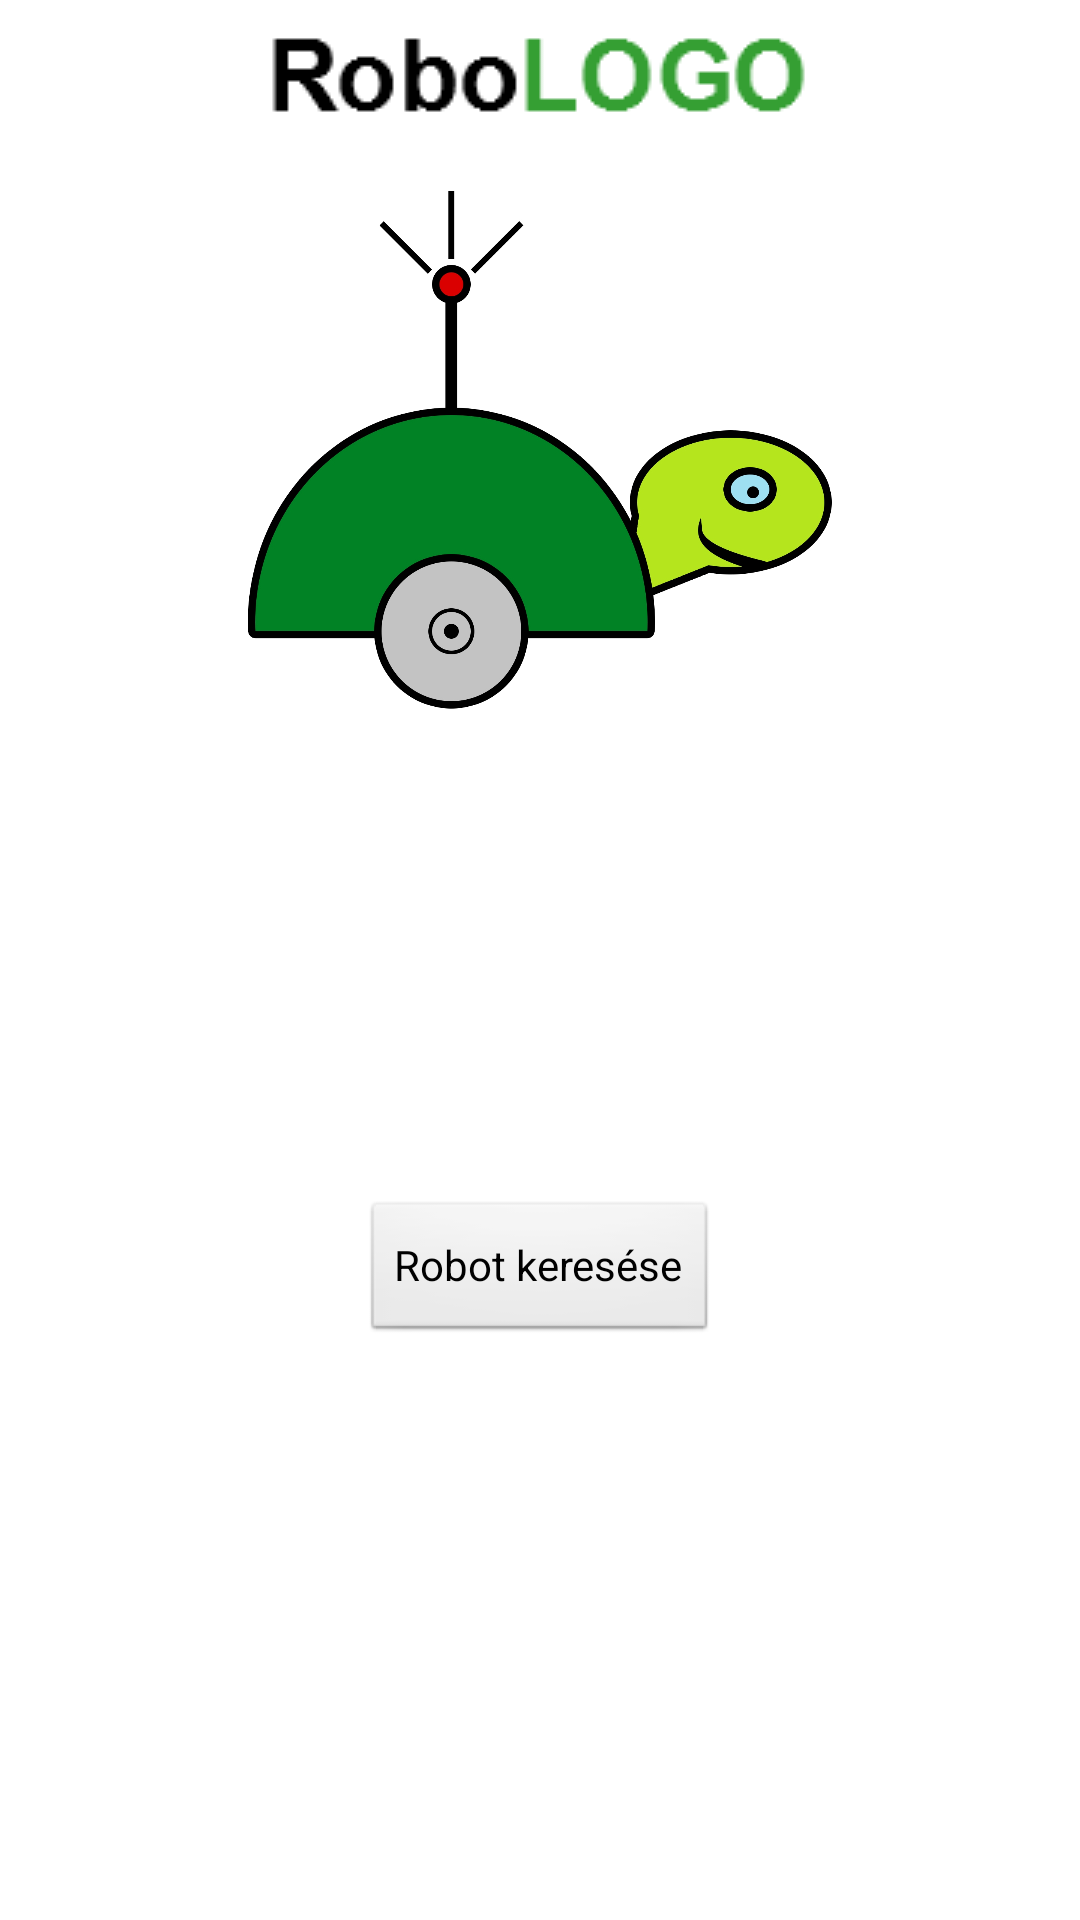

The Android layout XML behind this screen, and the referenced resources:
<!-- AndroidManifest.xml: application theme AppTheme -->
<!-- res/layout/activity_robo_logo.xml -->
<RelativeLayout xmlns:android="http://schemas.android.com/apk/res/android"
    xmlns:tools="http://schemas.android.com/tools"
    android:layout_width="match_parent"
    android:layout_height="match_parent"
    >

    <TextView
        android:id="@+id/tv_robot_status"
        android:layout_width="wrap_content"
        android:layout_height="wrap_content"
        android:layout_centerHorizontal="true"
        android:layout_marginTop="250dp"
        tools:context=".RoboLOGO" />
    
    
    <Button
    	android:id="@+id/btn_connect"
    	android:text="Robot keresése"
    	android:layout_centerHorizontal="true"
    	android:layout_marginTop="400dp"
    	android:layout_width="wrap_content"
    	android:layout_height="wrap_content"
    />
  
    <ProgressBar 
        android:id="@+id/progressbar"
        android:layout_width="wrap_content"
    	android:layout_height="wrap_content"
    	android:layout_marginTop="300dp"
    	android:layout_centerHorizontal="true"
    	android:indeterminate="true"
    	android:visibility="invisible"
    />
    
    <ImageView
    	android:id="@+id/logo"
    	android:layout_width="200dp"
        android:layout_height="200dp"
        android:layout_marginTop="50dp"
        android:layout_centerHorizontal="true"
        android:src="@drawable/logo_v2"
    />
	
    <ImageView
    	android:id="@+id/nev"
    	android:layout_width="200dp"
        android:layout_height="50dp"
        android:layout_centerHorizontal="true"
        android:src="@drawable/nev" 	
   	/>
    
</RelativeLayout>
<!-- resources referenced by this layout -->
<resources>
  <!-- drawable logo_v2: jpg bitmap (drawable-hdpi, 192153 bytes) -->
  <!-- drawable nev: png bitmap (drawable-hdpi, 1631 bytes) -->
  <style name="AppTheme" parent="android:Theme.Light" />
</resources>
